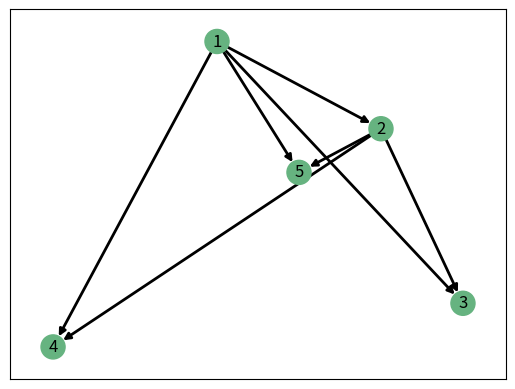

Here is the Python script that generated this plot:
import numpy as np
import matplotlib.pyplot as plt
import networkx as nx 
'''
Date: 2021/07/28
Author: Kuan-Lun Hsu 
Purpose: Create an interactive interface for drawing a network

Features:
1. Select a node and drag it to adjust its position
2. Drag the figure to explore the network
3. Scroll the mouse wheel to zoom in/out  

Reference1: https://stackoverflow.com/questions/52840767/pathcollection-not-iterable-creating-a-draggable-scatter-plot
Reference2: https://stackoverflow.com/questions/11551049/matplotlib-plot-zooming-with-scroll-wheel 
Reference3: https://matplotlib.org/stable/_modules/matplotlib/patches.html#FancyArrowPatch
Reference4: https://matplotlib.org/stable/_modules/matplotlib/collections.html#PathCollection
Reference5: https://matplotlib.org/stable/_modules/matplotlib/text.html#Text
Reference6: https://matplotlib.org/stable/users/event_handling.html
'''

class DraggableNetwork():

    epsilon = 30 #range size for selecting node 

    def __init__(self, nodes, edges, labels):
        
        self.nodes = nodes
        self.edges = edges 
        self.labels = labels
        self.move_from = 0
        self._ind = None
        self.ax = nodes.axes
        self.canvas = self.ax.figure.canvas
        #Connect the canvas to the mouse event and run the corresponding function if happend
        self.canvas.mpl_connect('button_press_event', self.button_press_callback)
        self.canvas.mpl_connect('button_release_event', self.button_release_callback)
        self.canvas.mpl_connect('motion_notify_event', self.motion_notify_callback)
        self.zoom_factory(self.ax, 0.9)
        plt.show()


    def get_ind_under_point(self, event):   
        xy = np.asarray(self.nodes.get_offsets()) #Obtain the positions of all nodes
        xyt = self.ax.transData.transform(xy)
        xt, yt = xyt[:, 0], xyt[:, 1]

        d = np.sqrt((xt - event.x)**2 + (yt - event.y)**2)  #Calculate the distance between the click and all nodes
        ind = d.argmin()  #Select the nearest node, return the index

        if d[ind] >= self.epsilon:  #If the distance is larger than the set bound
            ind = None

        return ind

    def button_press_callback(self, event):
        if event.inaxes is None:
            return
        if event.button != 1:
            return
        self._ind = self.get_ind_under_point(event)
        if self._ind == None:
            self.move_from = (event.x, event.y)

    def button_release_callback(self, event):
        if event.button != 1:
            return
        self._ind = None
        self.move_from = 0

    def motion_notify_callback(self, event):
        if self._ind == None and self.move_from == 0:
            return
        if event.inaxes == None:
            return
        if event.button != 1:
            return
        if self.move_from != 0:
            cur_xlim = self.ax.get_xlim()
            cur_ylim = self.ax.get_ylim()
            cur_xrange = (cur_xlim[1] - cur_xlim[0])
            cur_yrange = (cur_ylim[1] - cur_ylim[0])
            xy_factor = cur_xrange/cur_yrange
            xdata = (event.x - self.move_from[0])/300*cur_xrange # get event x location
            ydata = (event.y - self.move_from[1])/300/xy_factor*cur_xrange # get event y location
       
            self.ax.set_xlim([cur_xlim[0]-xdata,
                        cur_xlim[1]-xdata])
            self.ax.set_ylim([cur_ylim[0]-ydata,
                        cur_ylim[1]-ydata])

            self.move_from = (event.x, event.y)
            plt.draw() # force re-draw

        if event.button != 1:
            return
        elif self._ind != None:
            x, y = event.xdata, event.ydata
            xy = np.asarray(self.nodes.get_offsets())

            target_pos = tuple(xy[self._ind])  #Save the original node position
            xy[self._ind] = np.array([x, y])

            for edge in self.edges:            #Update edge position if it is an original position 
                posA, posB = edge._posA_posB 
                if posA == target_pos or posB == target_pos:
                    if posA == target_pos:
                        edge.set_positions((x, y), posB)
                    else:
                        edge.set_positions(posA, (x, y))
            for label in self.labels.values(): #Update label position if it is an original position 
                position = label.get_position()
                if position == target_pos:
                    label.set_position((x, y))


            self.nodes.set_offsets(xy)
            self.canvas.draw_idle()

    def zoom_factory(self, ax, base_scale):
        def zoom_fun(event):
            # get the current x and y limits
            cur_xlim = ax.get_xlim()
            cur_ylim = ax.get_ylim()
            cur_xrange = (cur_xlim[1] - cur_xlim[0])*.5
            cur_yrange = (cur_ylim[1] - cur_ylim[0])*.5
            xdata = event.xdata # get event x location
            ydata = event.ydata # get event y location
            if event.button == 'up':
                # deal with zoom in
                scale_factor = np.log(1/base_scale)
            elif event.button == 'down':
                # deal with zoom out
                scale_factor = np.log(base_scale)
            else:
                # deal with something that should never happen
                scale_factor = 1
                print(event.button)
            # set new limits
            ax.set_xlim([cur_xlim[0] - cur_xrange*scale_factor,
                        cur_xlim[1] + cur_xrange*scale_factor])
            ax.set_ylim([cur_ylim[0] - cur_yrange*scale_factor,
                        cur_ylim[1] + cur_yrange*scale_factor])
            plt.draw() # force re-draw


        # attach the call back
        self.canvas.mpl_connect('scroll_event',zoom_fun)

        #return the function
        return zoom_fun



if __name__ == '__main__':
    #Demonstration
    #Set up a network
    edge_list = [(1, 2), (2, 3), (1, 3), (2, 4), (1, 4), (1, 5), (2, 5)] 
    initial_position = {1:(-1, 3),2:(1, 1),3:(2, -3), 4:(-3, -4), 5:(0, 0)}

    #Create a network object
    G = nx.DiGraph()
    G.add_edges_from(edge_list)

    #Create matplotlib object for drawing
    fig, ax = plt.subplots(1, 1)

    labels = nx.draw_networkx_labels(G, pos=initial_position, font_size=12, font_color='k', font_family='sans-serif', font_weight='normal')
    edges = nx.draw_networkx_edges(G, pos=initial_position, ax=ax, width=2) #, arrowstyle='->',connectionstyle='arc3, rad=0.3'
    nodes = nx.draw_networkx_nodes(G, pos=initial_position, ax=ax, node_size=300, node_color=[(0.4, 0.7, 0.5) for i in range(5)], node_shape='o')

    DraggableNetwork(nodes, edges, labels)
